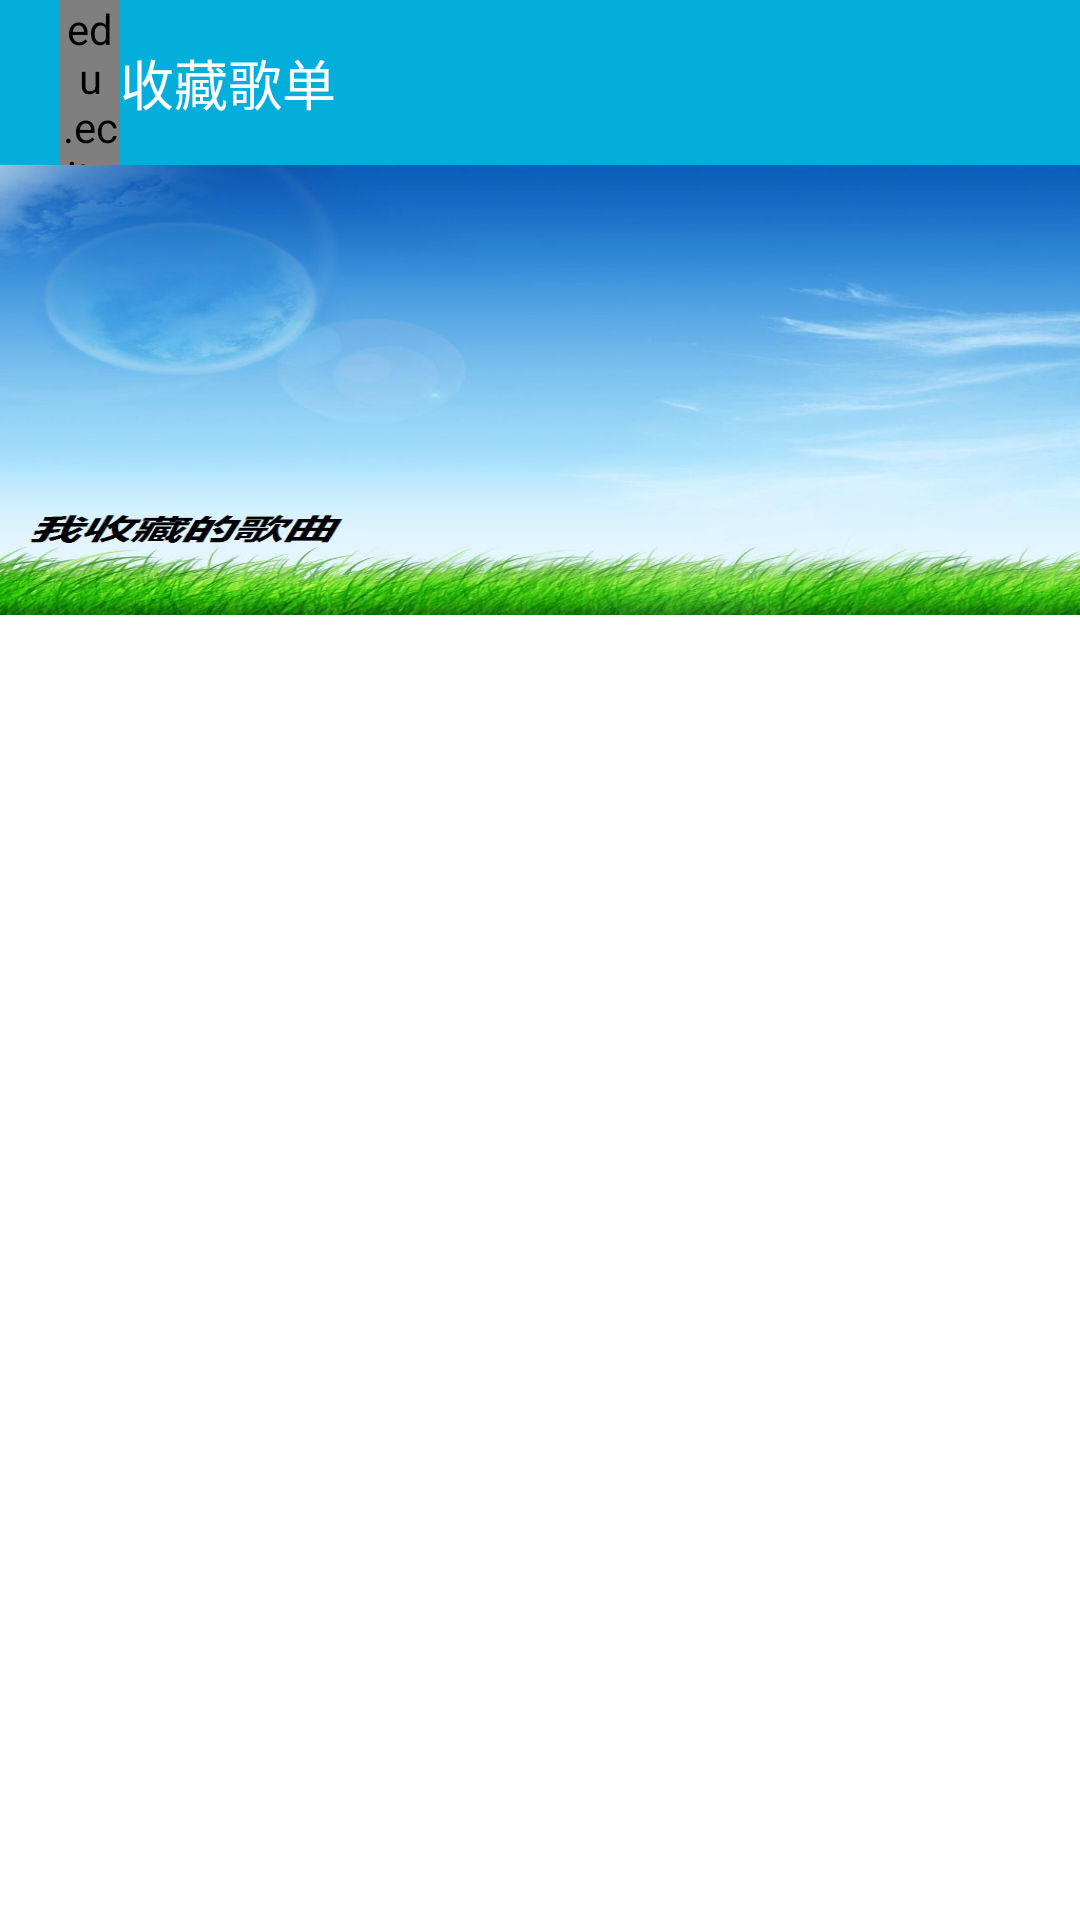

Here is an Android app screen rendered from its layout file. Give the layout XML and the strings, colors and styles it references.
<!-- AndroidManifest.xml: application theme MyTheme -->
<!-- res/layout/favorite_layout.xml -->
<?xml version="1.0" encoding="utf-8"?>
<LinearLayout xmlns:android="http://schemas.android.com/apk/res/android"
    xmlns:app="http://schemas.android.com/apk/res/edu.ecjtu.musicplayer"
    android:layout_width="match_parent"
    android:layout_height="match_parent"
    android:background="#ffffffff"
    android:orientation="vertical" >

    

    <RelativeLayout
        android:id="@+id/rl_local_bg"
        style="@style/titleStyle" >

        

        <LinearLayout
            android:id="@+id/rl_favorite_back"
            style="@style/backStyle" >

            <edu.ecjtu.domain.views.MyBracketView
                android:id="@+id/bv_local"
                android:layout_width="20dp"
                android:layout_height="wrap_content"
                android:layout_gravity="center_vertical"
                app:bracketHeight="20dp"
                app:bracketWidth="18dp"
                app:lineColor="#ffffffff"
                app:startX="0dp"
                app:startY="26dp" />

            <TextView
                style="@style/titleNameStyle"
                android:text="收藏歌单" />
        </LinearLayout>
    </RelativeLayout>

    <ImageView
        android:id="@+id/iv_favorite"
        android:layout_width="match_parent"
        android:layout_height="150dp"
        android:scaleType="fitXY"
        android:src="@drawable/favorite_cover" />

    <ListView
        android:id="@+id/lv_favorited_songs"
        android:layout_width="match_parent"
        android:layout_height="wrap_content" />

    <TextView
        android:id="@+id/tv_nofavoritesong"
        android:layout_width="match_parent"
        android:layout_height="wrap_content"
        android:drawablePadding="30dp"
        android:drawableTop="@drawable/no_favorite_icon"
        android:gravity="center_horizontal"
        android:text="暂无音乐收藏"
        android:visibility="gone" />

</LinearLayout>
<!-- resources referenced by this layout -->
<resources>
  <!-- drawable favorite_cover: jpg bitmap (drawable-hdpi, 119660 bytes) -->
  <!-- drawable no_favorite_icon: png bitmap (drawable-hdpi, 124902 bytes) -->
  <style name="backStyle">
          <item name="android:layout_width">wrap_content</item>
          <item name="android:layout_height">wrap_content</item>
          <item name="android:layout_centerVertical">true</item>
          <item name="android:background">@android:color/transparent</item>
          <item name="android:orientation">horizontal</item>
          <item name="android:paddingLeft">20dp</item>
      </style>
  <style name="titleNameStyle">
          <item name="android:layout_width">wrap_content</item>
          <item name="android:layout_height">wrap_content</item>
          <item name="android:layout_gravity">center_vertical</item>
          <item name="android:textColor">#FFFFFFFF</item>
          <item name="android:textSize">18sp</item>
      </style>
  <style name="titleStyle">
          <item name="android:layout_width">match_parent</item>
          <item name="android:layout_height">55dp</item>
          <item name="android:background">#04AEDA</item>
      </style>
  <style name="MyTheme" parent="android:Theme">
          <item name="android:windowTitleSize">55dp</item>
          
          <item name="android:windowTitleBackgroundStyle">@style/StatusBarBackground</item>
          
      </style>
  <style name="StatusBarBackground">
          <item name="android:background">#04AEDA</item>
      </style>
</resources>
